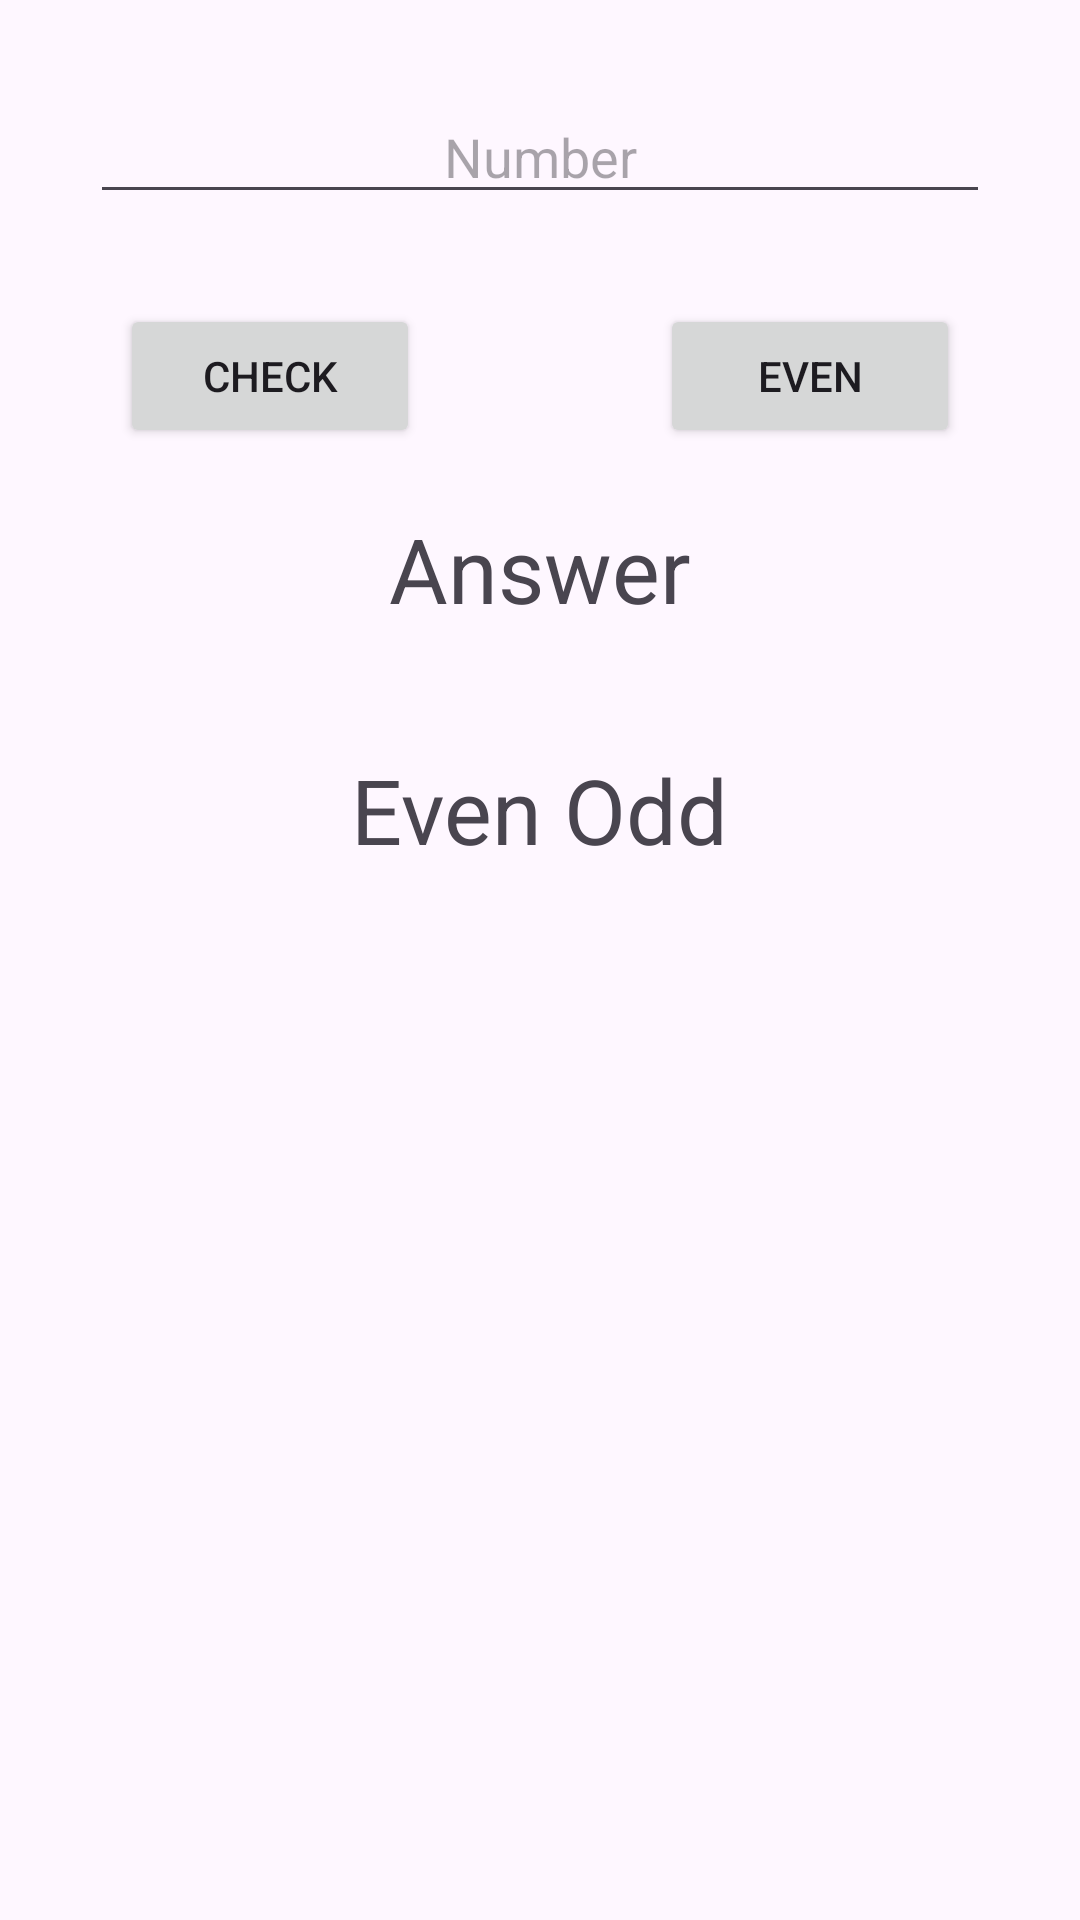

Layout XML and referenced resources for this Android screen:
<!-- AndroidManifest.xml: application theme Theme.CalculatorActApp -->
<!-- res/layout/activity_ekda.xml -->
<?xml version="1.0" encoding="utf-8"?>
<LinearLayout xmlns:android="http://schemas.android.com/apk/res/android"
    xmlns:app="http://schemas.android.com/apk/res-auto"
    xmlns:tools="http://schemas.android.com/tools"
    android:layout_width="match_parent"
    android:layout_height="match_parent"
    tools:context=".EkdaAct"
    android:orientation="vertical">

    <EditText
        android:id="@+id/edtNumber"
        android:layout_width="match_parent"
        android:layout_height="wrap_content"
        android:hint="Number"
        android:layout_margin="30dp"
        android:gravity="center"/>
    <LinearLayout
        android:layout_width="match_parent"
        android:layout_height="wrap_content"
        android:orientation="horizontal">
    <Button
        android:id="@+id/btnCheck"
        android:layout_width="wrap_content"
        android:layout_height="wrap_content"
        android:text="Check"
        android:layout_gravity="center"
        android:layout_weight="1"
        android:layout_marginHorizontal="40dp"/>
    <Button
        android:id="@+id/btnEven"
        android:layout_width="wrap_content"
        android:layout_height="wrap_content"
        android:text="even"
        android:layout_gravity="center"
        android:layout_weight="1"
        android:layout_marginHorizontal="40dp"/>
    </LinearLayout>
    <TextView
        android:id="@+id/tvAnswer"
        android:layout_width="wrap_content"
        android:layout_height="wrap_content"
        android:text="Answer"
        android:textSize="30dp"
        android:layout_gravity="center"
        android:layout_margin="20dp"/>

    <TextView
        android:id="@+id/tvCheckEvenOdd"
        android:layout_width="wrap_content"
        android:layout_height="wrap_content"
        android:text="Even Odd"
        android:textSize="30dp"
        android:layout_gravity="center"
        android:layout_margin="20dp"/>

</LinearLayout>
<!-- resources referenced by this layout -->
<resources>
  <style name="Theme.CalculatorActApp" parent="Base.Theme.CalculatorActApp" />
  <style name="Base.Theme.CalculatorActApp" parent="Theme.Material3.DayNight.NoActionBar">
          
          
      </style>
</resources>
